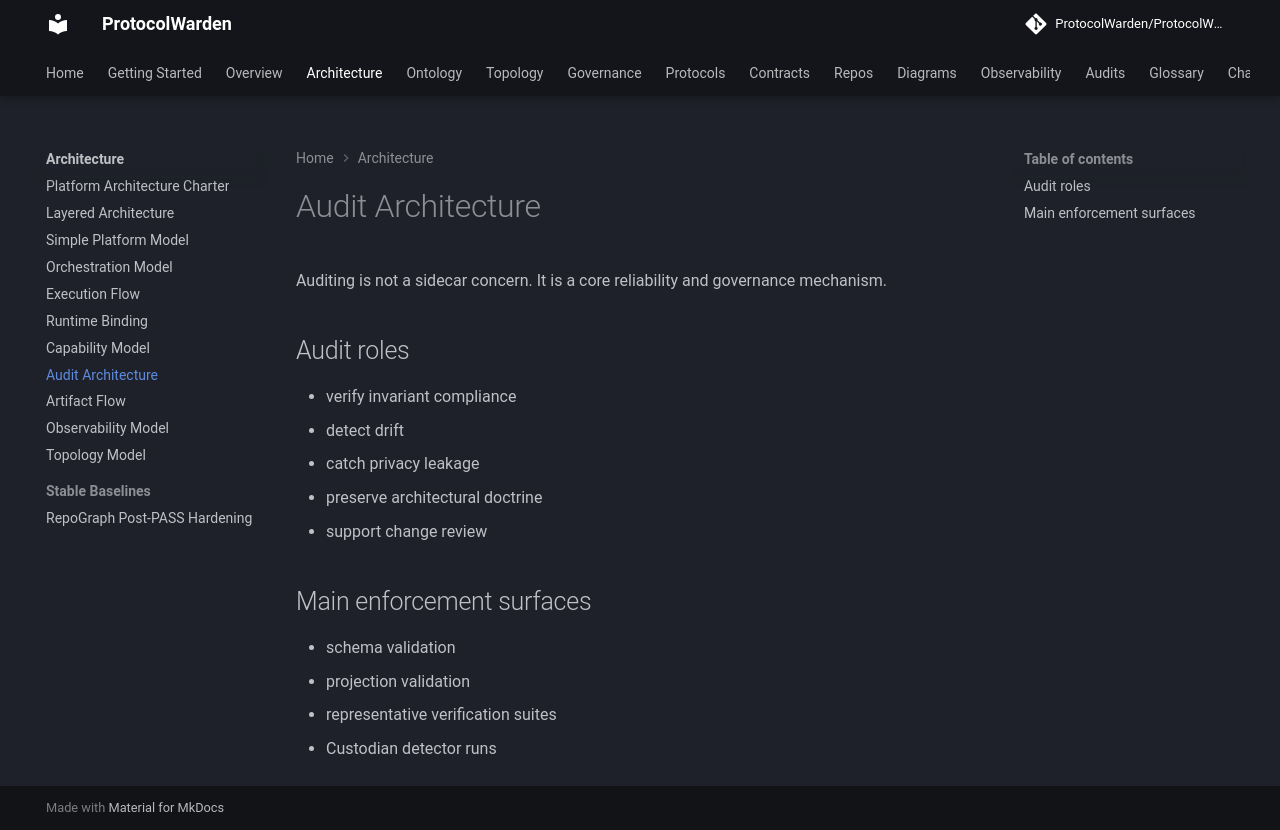

repository: ProtocolWarden/ProtocolWarden.github.io · page: architecture/audit-architecture/index.html · generator: mkdocs

# Audit Architecture

Auditing is not a sidecar concern. It is a core reliability and governance
mechanism.

## Audit roles

- verify invariant compliance
- detect drift
- catch privacy leakage
- preserve architectural doctrine
- support change review

## Main enforcement surfaces

- schema validation
- projection validation
- representative verification suites
- Custodian detector runs
